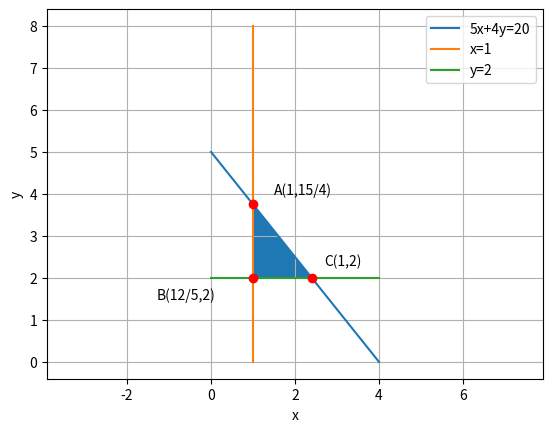

Write Python code to recreate this figure.
# -*- coding: utf-8 -*-
"""INEQ1.ipynb

Automatically generated by Colaboratory.

Original file is located at
    https://colab.research.google.com/<link-removed>
"""

# -*- coding: utf-11 -*-
"""Assignment11.ipynb
Automatically generated by Colaboratory.
Original file is located at
    https://colab.research.google.com/<link-removed>
"""

#Code by C.RAMYA TULASI
#JULY 2, 2021

import numpy as np
import matplotlib.pyplot as plt

# -*- coding: utf-11-*-
"""Assignment 11
Automatically generated by Colaboratory.
Original file is located at
    https://colab.research.google.com/<link-removed>
"""

# -*- coding: utf-8 -*-
"""Assignment11.ipynb
 
Automatically generated by Colaboratory.
Original file is located at
    https://colab.research.google.com/<link-removed>
"""
#Code by Batharaju Ramana 
#June 28, 2021
 
import numpy as np
import matplotlib.pyplot as plt
 
#Generate line points
def line_gen(A,B):
  len =10
  dim = A.shape[0]
  x_AB = np.zeros((dim,len))
  lam_1 = np.linspace(0,1,len)
  for i in range(len):
    temp1 = A + lam_1[i]*(B-A)
    x_AB[:,i]= temp1.T
  return x_AB
 
#Generating and plotting line 5x+4y = 20
A=np.array([0,5])
B=np.array([4,0])
AB=line_gen(A,B)
plt.plot(AB[0,:],AB[1,:],label='5x+4y=20')
 
#Generating and plotting line x=1
C=np.array([1,8])
D=np.array([1,0])
CD=line_gen(C,D)
plt.plot(CD[0,:],CD[1,:],label='x=1')
 
#Generating and plotting line y=2
E=np.array([4,2])
F=np.array([0,2])
EF=line_gen(E,F)
plt.plot(EF[0,:],EF[1,:],label='y=2')
 
#Shading Required Region
x1=[1,2.4,1]
y1=[3.75,2,2]
plt.fill(x1,y1)
 
#Labelling points
plt.plot(1,15/4,'o',color='r')
plt.text(1.5,4,'A(1,15/4)')
plt.plot(12/5,2,'o',color='r')
plt.text(-1.3,1.5,'B(12/5,2)')
plt.plot(1,2, 'o', color='r')
plt.text(2.7,2.3,'C(1,2)')
 
plt.xlabel('x')
plt.ylabel('y')
plt.legend(loc='best')
plt.grid() # minor
plt.axis('equal')